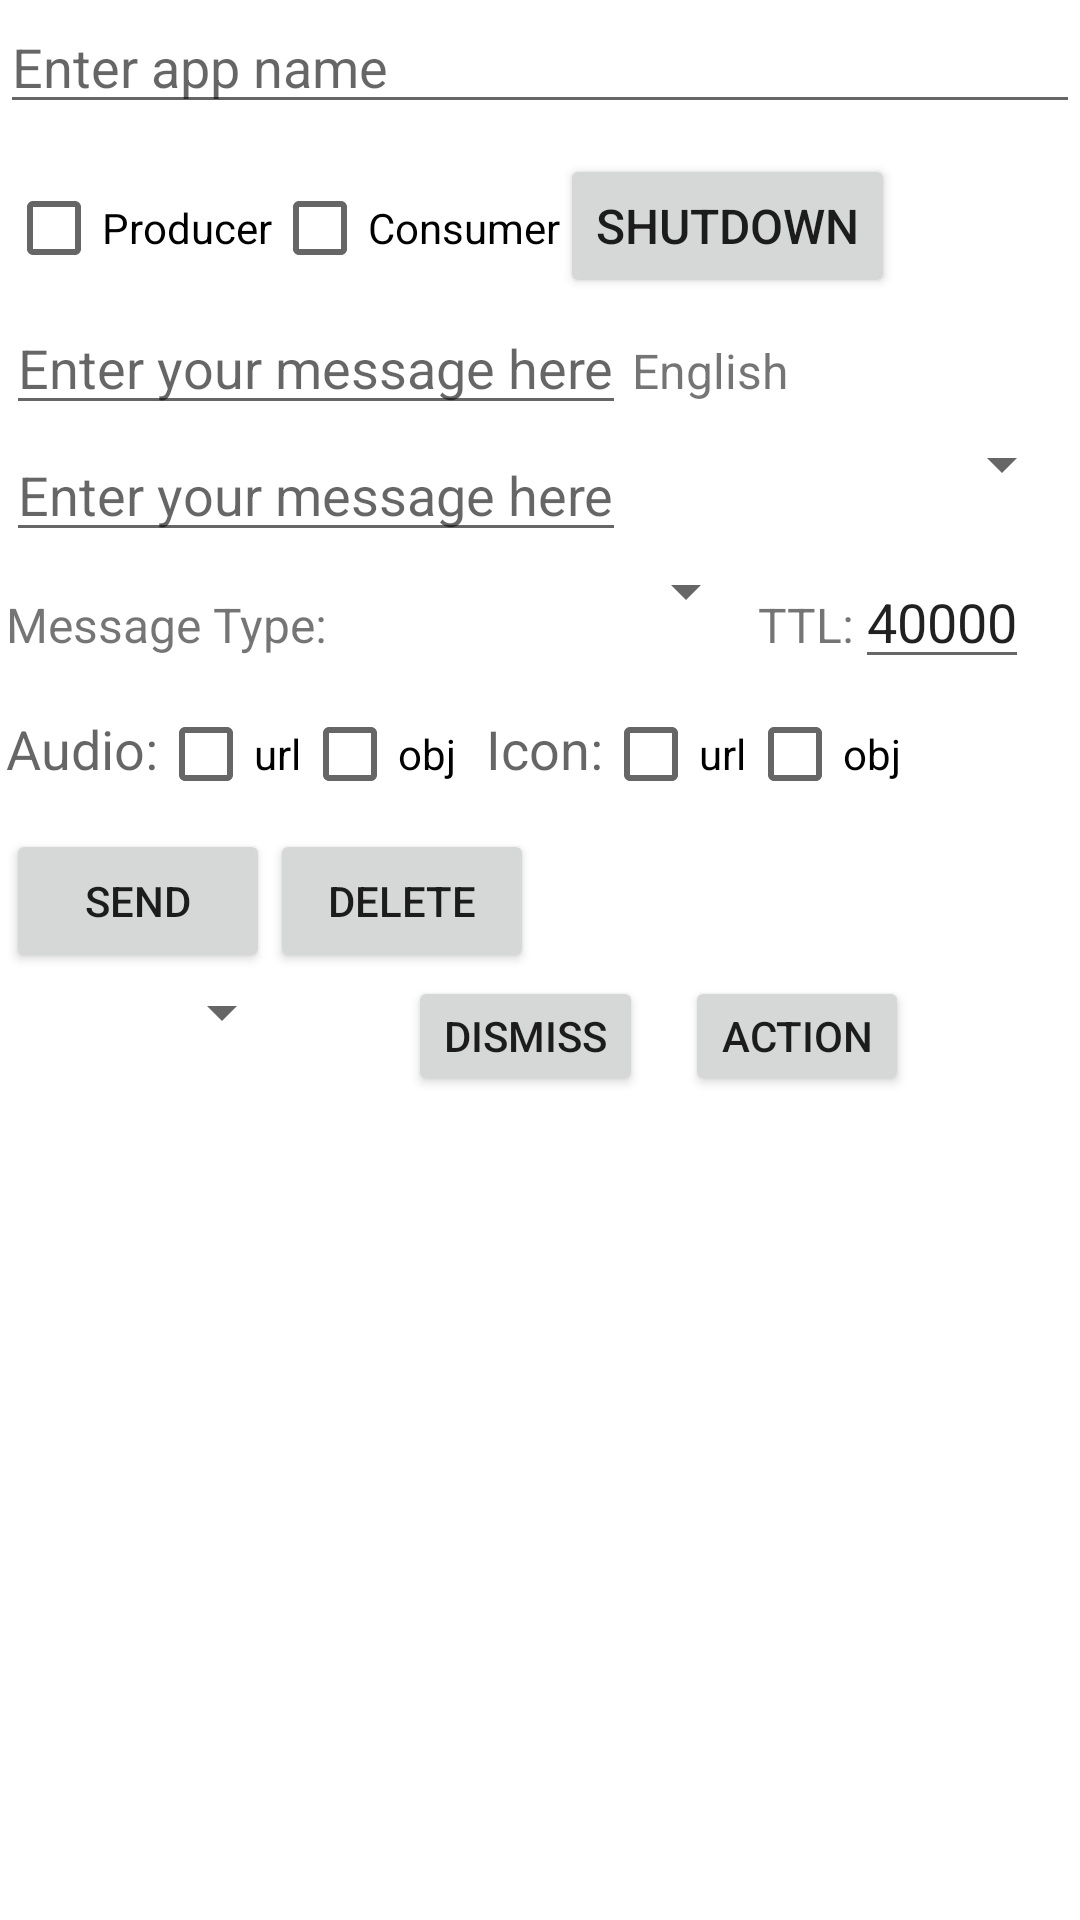

The Android layout XML behind this screen, and the referenced resources:
<!-- AndroidManifest.xml: application theme AppTheme -->
<!-- res/layout/activity_main.xml -->
<?xml version="1.0" encoding="utf-8"?>
<LinearLayout xmlns:android="http://schemas.android.com/apk/res/android"
              xmlns:tools="http://schemas.android.com/tools"
              android:id="@+id/lo_main"
              android:layout_width="fill_parent"
              android:layout_height="fill_parent"
              android:orientation="vertical">

    <EditText
            android:id="@+id/app_Name"
            android:layout_width="match_parent"
            android:layout_height="wrap_content"
            android:ems="10"
            android:hint="@string/ean"
            android:inputType="text"
            android:imeOptions="actionDone"/>

    <LinearLayout
            android:layout_width="match_parent"
            android:layout_height="wrap_content"
            android:orientation="horizontal"
            android:id="@+id/lo_prodCons"
            android:layout_marginTop="10dp"
            android:layout_marginBottom="1dp"
            android:layout_marginLeft="2dp"
            android:layout_marginRight="2dp">

        <CheckBox
                android:id="@+id/chb_producer"
                android:layout_width="wrap_content"
                android:layout_height="wrap_content"
                android:text="@string/producer"/>

        <CheckBox
                android:id="@+id/chb_consumer"
                android:layout_width="wrap_content"
                android:layout_height="wrap_content"
                android:text="@string/consumer"/>

        <Button
                android:id="@+id/b_shutdown"
                android:layout_width="wrap_content"
                android:layout_height="wrap_content"
                android:textSize="16sp"
                android:text="@string/shutdown"/>
    </LinearLayout>

    <LinearLayout
            android:layout_width="match_parent"
            android:layout_height="wrap_content"
            android:orientation="horizontal"
            android:id="@+id/lo_prod_msg1"
            android:layout_marginBottom="1dp"
            android:layout_marginLeft="2dp"
            android:layout_marginRight="2dp">

        <EditText
                android:id="@+id/msg_1"
                android:layout_width="wrap_content"
                android:layout_height="wrap_content"
                android:hint="@string/eymh"
                android:inputType="text"/>

        <TextView
                android:id="@+id/txt_defaultLang"
                android:layout_width="wrap_content"
                android:layout_height="wrap_content"
                android:text="@string/defaultLang"
                android:textSize="16sp"
                android:layout_marginLeft="2dp"
                android:layout_marginRight="2dp"
                android:textAppearance="?android:attr/textAppearanceSmall"/>

    </LinearLayout>

    <LinearLayout
            android:layout_width="match_parent"
            android:layout_height="wrap_content"
            android:orientation="horizontal"
            android:id="@+id/lo_prod_msg2"
            android:layout_marginBottom="1dp"
            android:layout_marginLeft="2dp"
            android:layout_marginRight="2dp">

        <EditText
                android:id="@+id/msg_2"
                android:layout_width="wrap_content"
                android:layout_height="wrap_content"
                android:hint="@string/eymh"
                android:inputType="text"/>

        <Spinner
                android:id="@+id/language_spinnerProducer"
                android:layout_width="match_parent"
                android:layout_height="wrap_content"/>

    </LinearLayout>

    <LinearLayout
            android:id="@+id/lo_prod_msgtype"
            android:layout_width="match_parent"
            android:layout_height="wrap_content"
            android:layout_marginBottom="1dp"
            android:layout_marginLeft="2dp"
            android:layout_marginRight="2dp"
            android:orientation="horizontal">

        <TextView
                android:id="@+id/tv_msgtype"
                android:layout_width="wrap_content"
                android:layout_height="wrap_content"
                android:text="@string/msg_type"
                android:textSize="16sp"/>

        <Spinner
                android:id="@+id/msgtype_spinner"
                android:layout_width="0dip"
                android:layout_height="wrap_content"
                android:layout_weight="0.62"/>

        <TextView
                android:id="@+id/tv_ttl"
                android:layout_width="wrap_content"
                android:layout_height="wrap_content"
                android:text="@string/ttl"
                android:textSize="16sp"/>

        <EditText
                android:id="@+id/et_ttl"
                android:layout_width="wrap_content"
                android:layout_height="wrap_content"
                android:inputType="numberSigned"
                android:layout_marginRight="15dp"
                android:text="@string/ttl_dflt"/>
    </LinearLayout>

    <LinearLayout
            android:layout_width="match_parent"
            android:layout_height="wrap_content"
            android:orientation="horizontal"
            android:id="@+id/lo_prod_colors"
            android:layout_marginBottom="1dp"
            android:layout_marginLeft="2dp"
            android:layout_marginRight="2dp">

        <TextView
                android:id="@+id/textView1"
                android:layout_width="wrap_content"
                android:layout_height="wrap_content"
                android:text="@string/text_audio"
                android:textAppearance="?android:attr/textAppearanceMedium"/>

        <CheckBox
                android:id="@+id/chb_audio"
                android:layout_width="wrap_content"
                android:layout_height="wrap_content"
                android:text="@string/rich_audio"/>

        <CheckBox
                android:id="@+id/chb_audio_obj_path"
                android:layout_width="wrap_content"
                android:layout_height="wrap_content"
                android:text="@string/rich_audio_objPath"/>

        <TextView
                android:id="@+id/textView3"
                android:layout_width="wrap_content"
                android:layout_height="wrap_content"
                android:textAppearance="?android:attr/textAppearanceLarge"/>

        <TextView
                android:id="@+id/textView2"
                android:layout_width="wrap_content"
                android:layout_height="wrap_content"
                android:text="@string/text_icon"
                android:layout_marginLeft="10dp"
                android:textAppearance="?android:attr/textAppearanceMedium"/>

        <CheckBox
                android:id="@+id/chb_icon"
                android:layout_width="wrap_content"
                android:layout_height="wrap_content"
                android:text="@string/rich_icon"/>

        <CheckBox
                android:id="@+id/chb_icon_obj_path"
                android:layout_width="wrap_content"
                android:layout_height="wrap_content"
                android:text="@string/rich_icon_objPath"/>

    </LinearLayout>

    <LinearLayout
            android:layout_width="match_parent"
            android:layout_height="wrap_content"
            android:orientation="horizontal"
            android:id="@+id/lo_prod_sendDelete"
            android:layout_marginBottom="1dp"
            android:layout_marginLeft="2dp"
            android:layout_marginRight="2dp">

        <Button
                android:id="@+id/b_send"
                android:layout_width="wrap_content"
                android:layout_height="wrap_content"
                android:text="@string/send"/>

        <Button
                android:id="@+id/b_delete"
                android:layout_width="wrap_content"
                android:layout_height="wrap_content"
                android:text="@string/delete"/>


    </LinearLayout>

    <RelativeLayout
            android:id="@+id/lo_consumer"
            android:layout_width="wrap_content"
            android:layout_height="wrap_content"
            android:layout_marginBottom="1dp"
            android:layout_marginLeft="2dp"
            android:layout_marginRight="2dp"
            android:orientation="vertical">

        <Spinner
                android:id="@+id/language_spinnerConsumer"
                android:layout_width="96dp"
                android:layout_marginRight="20dp"
                android:layout_height="wrap_content"/>

        <ListView
                android:id="@+id/lstv_1"
                android:layout_width="wrap_content"
                android:layout_height="wrap_content"
                android:layout_below="@+id/language_spinnerConsumer"
                android:layout_marginTop="5dp">
        </ListView>

        <Button
                android:id="@+id/btn_dismiss"
                style="?android:attr/buttonStyleSmall"
                android:layout_width="wrap_content"
                android:layout_height="40dp"
                android:layout_alignParentTop="true"
                android:layout_marginLeft="18dp"
                android:layout_toRightOf="@+id/language_spinnerConsumer"
                android:text="@string/dismiss_btn_label"/>

        <Button
                android:id="@+id/btn_action"
                style="?android:attr/buttonStyleSmall"
                android:layout_width="wrap_content"
                android:layout_height="40dp"
                android:layout_alignParentTop="true"
                android:layout_marginLeft="14dp"
                android:layout_toRightOf="@+id/btn_dismiss"
                android:text="@string/action_btn_label"/>


    </RelativeLayout>

</LinearLayout>
<!-- resources referenced by this layout -->
<resources>
  <string name="action_btn_label">Action</string>
  <string name="consumer">Consumer</string>
  <string name="defaultLang">English</string>
  <string name="delete">Delete</string>
  <string name="dismiss_btn_label">Dismiss</string>
  <string name="ean">Enter app name</string>
  <string name="eymh">Enter your message here</string>
  <string name="msg_type">Message Type:</string>
  <string name="producer">Producer</string>
  <string name="rich_audio">url</string>
  <string name="rich_audio_objPath">obj</string>
  <string name="rich_icon">url</string>
  <string name="rich_icon_objPath">obj</string>
  <string name="send">Send</string>
  <string name="shutdown">Shutdown</string>
  <string name="text_audio">Audio:</string>
  <string name="text_icon">Icon:</string>
  <string name="ttl">TTL:</string>
  <string name="ttl_dflt">40000</string>
</resources>
